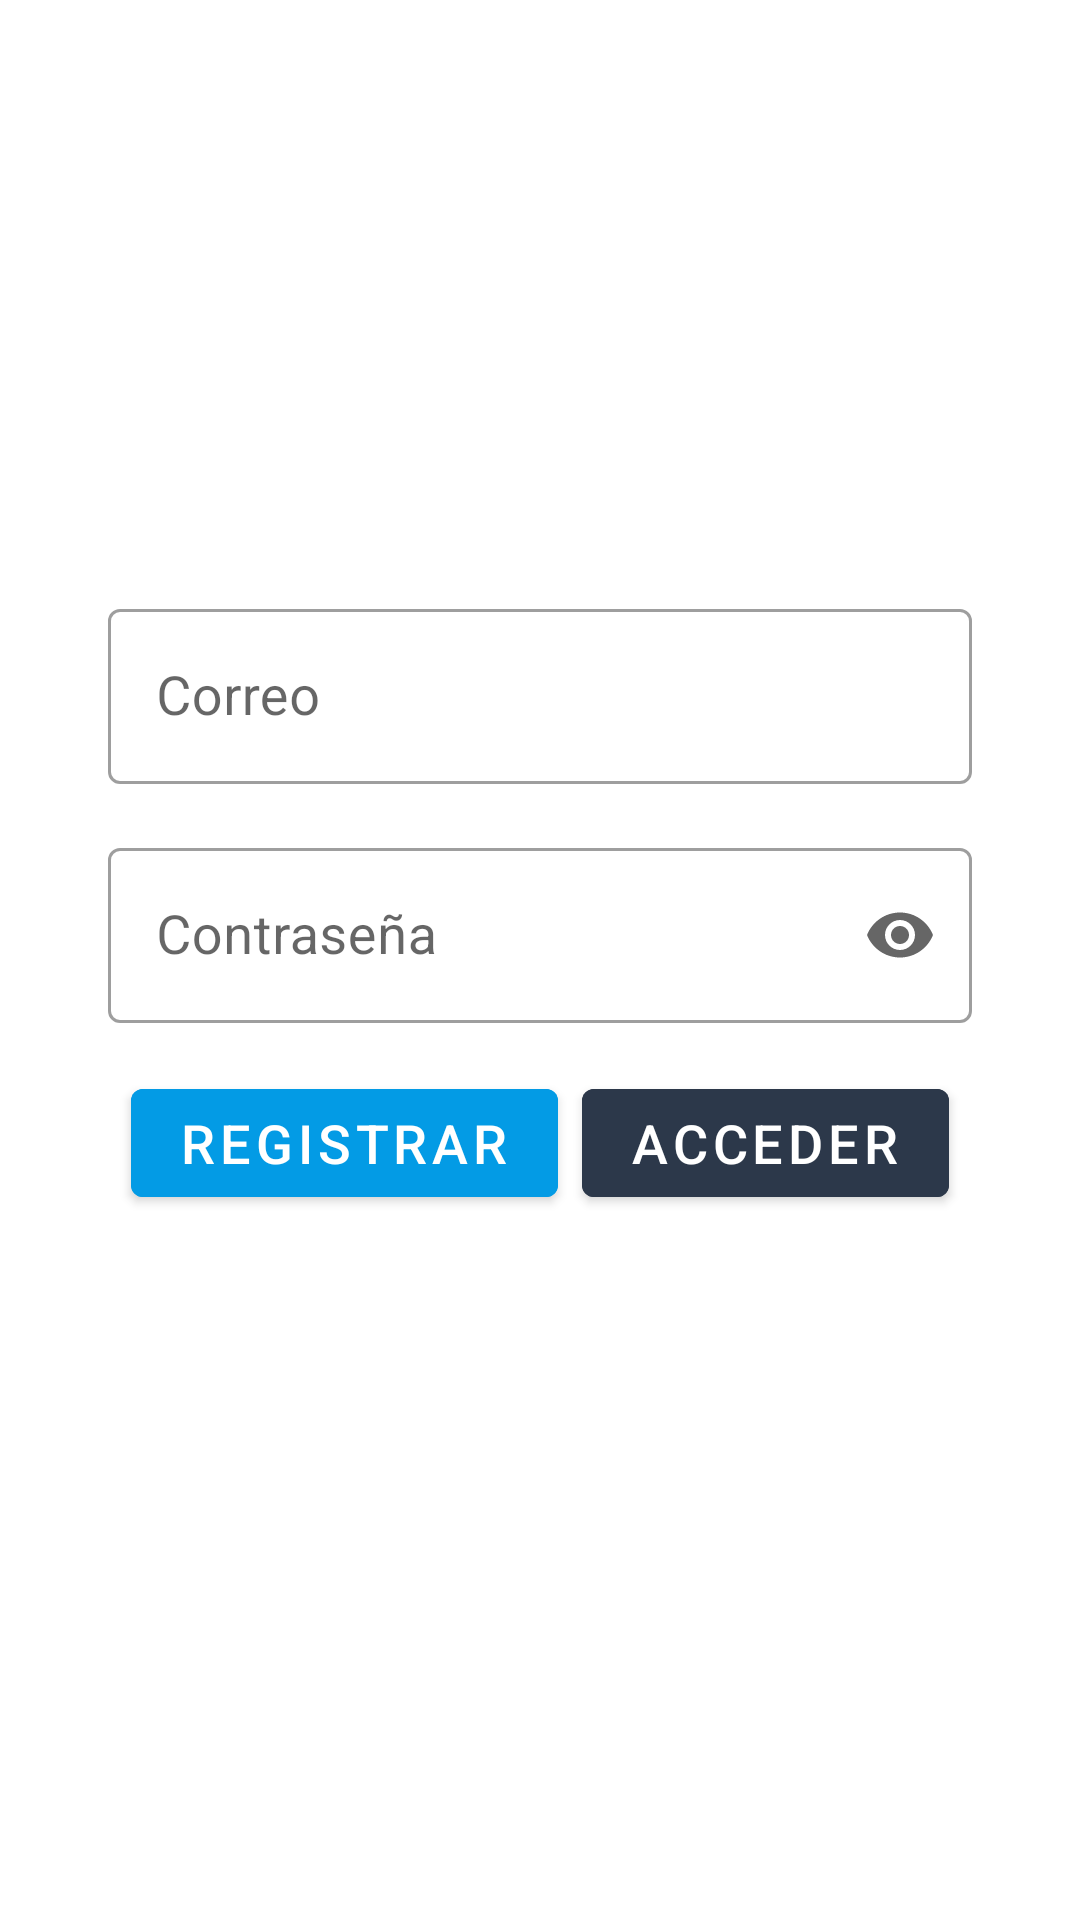

This screen was rendered from an Android layout file. Write that file and the resources it references.
<!-- AndroidManifest.xml: application theme Theme.FirebaseTest -->
<!-- res/layout/activity_auth.xml -->
<?xml version="1.0" encoding="utf-8"?>
<androidx.constraintlayout.widget.ConstraintLayout xmlns:android="http://schemas.android.com/apk/res/android"
    xmlns:app="http://schemas.android.com/apk/res-auto"
    xmlns:tools="http://schemas.android.com/tools"
    android:layout_width="match_parent"
    android:layout_height="match_parent"
    tools:context=".AuthActivity">

    <androidx.constraintlayout.widget.Guideline
        android:id="@+id/guideTop"
        android:layout_width="wrap_content"
        android:layout_height="wrap_content"
        android:orientation="horizontal"
        app:layout_constraintGuide_percent="0.25" />

    <androidx.constraintlayout.widget.Guideline
        android:id="@+id/guideBottom"
        android:layout_width="wrap_content"
        android:layout_height="wrap_content"
        android:orientation="horizontal"
        app:layout_constraintGuide_percent="0.75" />

    <androidx.constraintlayout.widget.Guideline
        android:id="@+id/guideStart"
        android:layout_width="wrap_content"
        android:layout_height="wrap_content"
        android:orientation="vertical"
        app:layout_constraintGuide_percent="0.1" />

    <androidx.constraintlayout.widget.Guideline
        android:id="@+id/guideEnd"
        android:layout_width="wrap_content"
        android:layout_height="wrap_content"
        android:orientation="vertical"
        app:layout_constraintGuide_percent="0.9" />

    <TextView
        android:id="@+id/tvMessage"
        tools:text="Mensaje"
        android:textColor="@color/red"
        android:textSize="16sp"
        android:layout_width="wrap_content"
        android:layout_height="wrap_content"
        app:layout_constraintTop_toTopOf="@id/guideTop"
        app:layout_constraintEnd_toEndOf="@id/guideEnd"
        app:layout_constraintStart_toStartOf="@id/guideStart"/>

    <com.google.android.material.textfield.TextInputLayout
        android:id="@+id/tilEmail"
        style="@style/Widget.MaterialComponents.TextInputLayout.OutlinedBox"
        android:layout_width="0dp"
        android:layout_height="wrap_content"
        android:hint="@string/hint_email"
        app:endIconMode="clear_text"
        android:layout_marginTop="@dimen/common_margin_default"
        app:layout_constraintEnd_toEndOf="@id/guideEnd"
        app:layout_constraintStart_toStartOf="@id/guideStart"
        app:layout_constraintTop_toBottomOf="@id/tvMessage"
        app:startIconDrawable="@drawable/ic_email">

        <com.google.android.material.textfield.TextInputEditText
            android:id="@+id/etEmail"
            android:layout_width="match_parent"
            android:layout_height="wrap_content"
            android:inputType="textEmailAddress"
            android:textSize="18sp" />

    </com.google.android.material.textfield.TextInputLayout>

    <com.google.android.material.textfield.TextInputLayout
        android:id="@+id/tilPassword"
        style="@style/Widget.MaterialComponents.TextInputLayout.OutlinedBox"
        android:layout_width="0dp"
        android:layout_height="wrap_content"
        android:layout_marginTop="@dimen/common_margin_default"
        android:hint="@string/hint_password"
        app:endIconMode="password_toggle"
        app:layout_constraintEnd_toEndOf="@id/guideEnd"
        app:layout_constraintStart_toStartOf="@id/guideStart"
        app:layout_constraintTop_toBottomOf="@id/tilEmail"
        app:startIconDrawable="@drawable/ic_key">

        <com.google.android.material.textfield.TextInputEditText
            android:id="@+id/etPassword"
            android:layout_width="match_parent"
            android:layout_height="wrap_content"
            android:inputType="textPassword"
            android:textSize="18sp" />

    </com.google.android.material.textfield.TextInputLayout>

    <com.google.android.material.button.MaterialButton
        android:id="@+id/btnRegister"
        style="@style/button_light_blue_600"
        android:layout_width="wrap_content"
        android:layout_height="wrap_content"
        android:text="@string/text_register"
        app:layout_constraintEnd_toStartOf="@id/btnAccess"
        app:layout_constraintStart_toStartOf="@id/guideStart"
        app:layout_constraintTop_toBottomOf="@id/tilPassword" />

    <com.google.android.material.button.MaterialButton
        android:id="@+id/btnAccess"
        style="@style/button_navy_blue"
        android:layout_width="wrap_content"
        android:layout_height="wrap_content"
        android:text="@string/text_access"
        app:layout_constraintEnd_toEndOf="@id/guideEnd"
        app:layout_constraintStart_toEndOf="@id/btnRegister"
        app:layout_constraintTop_toBottomOf="@id/tilPassword" />

</androidx.constraintlayout.widget.ConstraintLayout>
<!-- resources referenced by this layout -->
<resources>
  <color name="red">#FF0000</color>
  <dimen name="common_margin_default">16dp</dimen>
  <string name="hint_email">Correo</string>
  <string name="hint_password">Contraseña</string>
  <string name="text_access">Acceder</string>
  <string name="text_register">Registrar</string>
  <style name="button_light_blue_600">
          <item name="android:textSize">18sp</item>
          <item name="android:textColor">@color/white</item>
          <item name="android:backgroundTint">@color/light_blue_600</item>
          <item name="android:layout_marginTop">@dimen/common_margin_default</item>
      </style>
  <style name="button_navy_blue">
          <item name="android:textSize">18sp</item>
          <item name="android:textColor">@color/white</item>
          <item name="android:backgroundTint">@color/navy_blue</item>
          <item name="android:layout_marginTop">@dimen/common_margin_default</item>
      </style>
  <style name="Theme.FirebaseTest" parent="Theme.MaterialComponents.DayNight.DarkActionBar">
          
          <item name="colorPrimary">@color/purple_500</item>
          <item name="colorPrimaryVariant">@color/purple_700</item>
          <item name="colorOnPrimary">@color/white</item>
          
          <item name="colorSecondary">@color/teal_200</item>
          <item name="colorSecondaryVariant">@color/teal_700</item>
          <item name="colorOnSecondary">@color/black</item>
          
          <item name="android:statusBarColor">?attr/colorPrimaryVariant</item>
          
      </style>
  <color name="white">#FFFFFFFF</color>
  <color name="light_blue_600">#039BE5</color>
  <color name="navy_blue">#2C384A</color>
  <color name="purple_500">#FF6200EE</color>
  <color name="purple_700">#FF3700B3</color>
  <color name="teal_200">#FF03DAC5</color>
  <color name="teal_700">#FF018786</color>
  <color name="black">#FF000000</color>
</resources>
